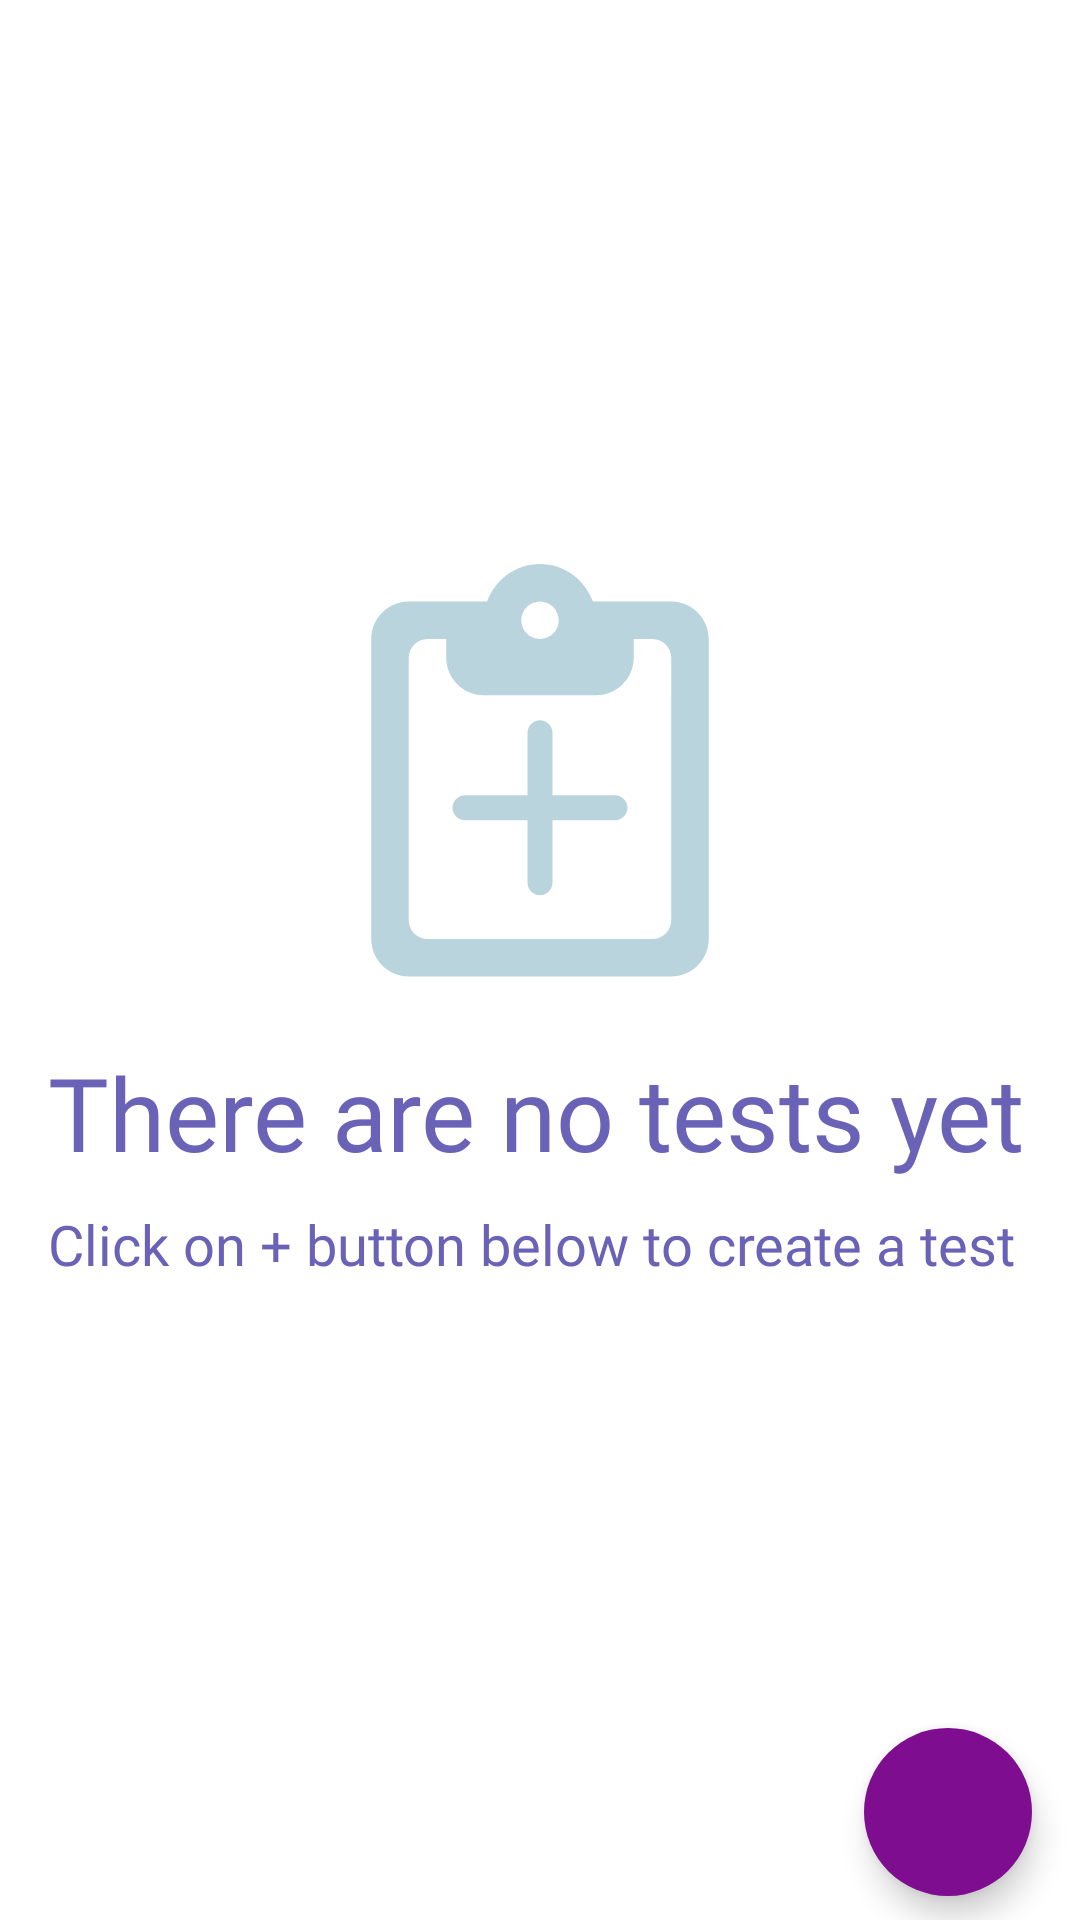

Produce the Android XML layout that renders to this screen, including the resource entries it uses.
<!-- AndroidManifest.xml: application theme Theme.Testik -->
<!-- res/layout/fragment_tests_created.xml -->
<?xml version="1.0" encoding="utf-8"?>
<androidx.constraintlayout.widget.ConstraintLayout xmlns:android="http://schemas.android.com/apk/res/android"
    xmlns:app="http://schemas.android.com/apk/res-auto"
    xmlns:tools="http://schemas.android.com/tools"
    android:layout_width="match_parent"
    android:layout_height="match_parent">

    <androidx.recyclerview.widget.RecyclerView
        android:id="@+id/rvTests"
        android:layout_width="match_parent"
        android:layout_height="match_parent"
        android:layout_marginHorizontal="@dimen/margin_horizontal"
        android:paddingVertical="8dp"
        android:clipToPadding="false"
        android:visibility="gone"
        app:layoutManager="androidx.recyclerview.widget.LinearLayoutManager"
        tools:itemCount="3"
        tools:listitem="@layout/item_test_created"
        tools:visibility="visible" />

    <com.google.android.material.floatingactionbutton.FloatingActionButton
        android:id="@+id/fabCreate"
        android:layout_width="wrap_content"
        android:layout_height="wrap_content"
        android:layout_marginBottom="@dimen/margin_bottom"
        android:layout_marginHorizontal="@dimen/margin_horizontal"
        android:src="@drawable/ic_add"
        android:backgroundTint="@color/purple_dark"
        android:contentDescription="@string/create_test"
        app:tint="@color/white"
        app:borderWidth="0dp"
        app:layout_constraintBottom_toBottomOf="parent"
        app:layout_constraintEnd_toEndOf="parent" />


    <LinearLayout
        android:id="@+id/llNoTests"
        android:layout_width="match_parent"
        android:layout_height="match_parent"
        android:layout_marginHorizontal="@dimen/margin_horizontal"
        android:orientation="vertical"
        android:gravity="center"
        tools:visibility="gone">

        <ImageView
            android:id="@+id/ivIcon"
            android:layout_width="150dp"
            android:layout_height="150dp"
            android:importantForAccessibility="no"
            android:src="@drawable/ic_created_tests" />

        <TextView
            android:id="@+id/tvTitle"
            style="@style/TitleTextView.AutoSize.Regular.Purple"
            android:layout_width="match_parent"
            android:layout_height="50dp"
            android:layout_marginTop="10dp"
            android:text="@string/no_tests" />

        <TextView
            android:id="@+id/tvDescription"
            style="@style/TitleTextView.AutoSize.Regular.Purple"
            android:layout_width="match_parent"
            android:layout_height="50dp"
            android:layout_marginTop="4dp"
            android:text="@string/click_to_create_test" />

    </LinearLayout>

</androidx.constraintlayout.widget.ConstraintLayout>
<!-- res/layout/item_test_created.xml (included above) -->
<?xml version="1.0" encoding="utf-8"?>
<com.google.android.material.card.MaterialCardView xmlns:android="http://schemas.android.com/apk/res/android"
    xmlns:app="http://schemas.android.com/apk/res-auto"
    xmlns:tools="http://schemas.android.com/tools"
    android:layout_width="match_parent"
    android:layout_height="wrap_content"
    android:layout_marginVertical="8dp"
    app:cardCornerRadius="@dimen/card_radius">

    <LinearLayout
        android:layout_width="match_parent"
        android:layout_height="wrap_content"
        android:paddingVertical="8dp"
        android:paddingStart="8dp"
        android:orientation="horizontal"
        android:background="@color/purple_AA"
        tools:ignore="RtlSymmetry">

        <ImageView
            android:id="@+id/ivImage"
            android:layout_width="0dp"
            android:layout_height="@dimen/item_image_height"
            android:layout_weight="1"
            android:background="@drawable/rounded_rect_10_dp"
            android:outlineProvider="background"
            android:scaleType="centerCrop"
            android:contentDescription="@string/test_image" />

        <TextView
            android:id="@+id/tvTitle"
            style="@style/TitleTextView.White"
            android:layout_width="0dp"
            android:layout_height="wrap_content"
            android:layout_weight="5"
            android:layout_marginStart="8dp"
            android:layout_gravity="center"
            android:gravity="center"
            android:textSize="14sp"
            android:maxLines="3"
            android:ellipsize="end"
            tools:text="What do you know about our app?" />

        <ImageView
            android:id="@+id/ivMore"
            android:layout_width="0dp"
            android:layout_height="30dp"
            android:layout_weight="1"
            android:layout_marginEnd="-8dp"
            android:layout_gravity="center"
            android:src="@drawable/ic_more_vert"
            android:contentDescription="@string/more" />

    </LinearLayout>

</com.google.android.material.card.MaterialCardView>
<!-- resources referenced by this layout -->
<resources>
  <color name="purple_AA">#AA6A62F7</color>
  <color name="purple_dark">#7F0D90</color>
  <color name="white">#FFFFFF</color>
  <dimen name="card_radius">10dp</dimen>
  <dimen name="item_image_height">50dp</dimen>
  <dimen name="margin_bottom">8dp</dimen>
  <dimen name="margin_horizontal">16dp</dimen>
  <string name="click_to_create_test">Click on + button below to create a test</string>
  <string name="create_test">Create test</string>
  <string name="more">More</string>
  <string name="no_tests">There are no tests yet</string>
  <string name="test_image">Test Image</string>
  <style name="TitleTextView.AutoSize.Regular.Purple">
          <item name="android:textColor">@color/purple</item>
      </style>
  <style name="TitleTextView.White">
          <item name="android:textColor">@color/white</item>
      </style>
  <style name="Theme.Testik" parent="Theme.MaterialComponents.Light.NoActionBar">
          <item name="colorPrimary">@color/purple_dark</item>
          <item name="colorPrimaryVariant">@color/purple_700</item>
          <item name="colorOnPrimary">@color/white</item>
  
          <item name="colorSecondary">@color/teal</item>
          <item name="colorSecondaryVariant">@color/teal_700</item>
          <item name="colorOnSecondary">@color/black</item>
  
          <item name="toolbarStyle">@style/CustomToolbar</item>
          <item name="bottomSheetDialogTheme">@style/BottomSheetDialogTheme</item>
      </style>
  <color name="blue_light">#B9D4DC</color>
  <color name="purple">#6A62B7</color>
  <color name="purple_700">#FF3700B3</color>
  <color name="teal">#03DAC5</color>
  <color name="teal_700">#FF018786</color>
  <color name="black">#323232</color>
  <style name="CustomToolbar" parent="Widget.MaterialComponents.Toolbar">
          <item name="background">@drawable/bg_action_bar</item>
          <item name="android:elevation">0dp</item>
          <item name="titleTextColor">@color/black</item>
          <item name="titleTextAppearance">@style/CustomToolbarTitle</item>
          <item name="navigationIcon">@drawable/ic_arrow_back</item>
          <item name="navigationIconTint">@color/black</item>
      </style>
  <style name="BottomSheetDialogTheme" parent="@style/ThemeOverlay.MaterialComponents.BottomSheetDialog">
          <item name="android:windowIsFloating">false</item>
          <item name="bottomSheetStyle">@style/RoundedBottomSheet</item>
          <item name="snackbarStyle">@style/BottomSheetSnackbar</item>
      </style>
  <style name="CustomToolbarTitle" parent="@style/TextAppearance.MaterialComponents.Headline6">
          <item name="fontFamily">@font/merriweather_regular</item>
          <item name="android:textSize">@dimen/toolbar_text_size</item>
      </style>
  <style name="RoundedBottomSheet" parent="@style/Widget.Design.BottomSheet.Modal">
          <item name="android:background">@drawable/rounded_rect_top_20_dp</item>
          <item name="android:backgroundTint">@color/white</item>
      </style>
  <style name="BottomSheetSnackbar" parent="Widget.MaterialComponents.Snackbar">
          <item name="elevation">16dp</item>
      </style>
  <dimen name="toolbar_text_size">20sp</dimen>
  <!-- drawable rounded_rect_top_20_dp (drawable) -->
  <?xml version="1.0" encoding="utf-8"?>
  <shape xmlns:android="http://schemas.android.com/apk/res/android"
      android:shape="rectangle">
  
      <solid android:color="@color/white"/>
      <corners
          android:topLeftRadius="20dp"
          android:topRightRadius="20dp"/>
  
  
  </shape>
</resources>
